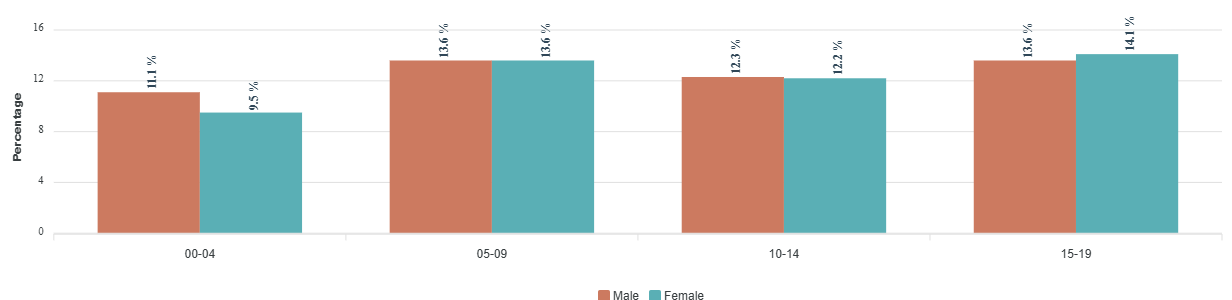

Source data for this figure (header and first rows):
category, Male, Female
00-04, 11.1, 9.5
05-09, 13.6, 13.6
10-14, 12.3, 12.2
15-19, 13.6, 14.1
